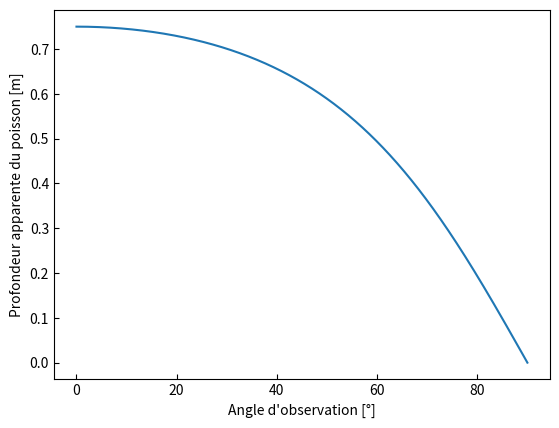

Recreate this plot in Python.
import numpy as np
import matplotlib.pyplot as mpl


def profondeur(theta, n):
    return np.cos(theta)/(n**2-np.sin(theta)**2)**.5

n = 1.333
theta = np.linspace(0, np.pi/2, 1000)

fig1, xy = mpl.subplots(1)
xy.plot(np.degrees(theta), profondeur(theta, n))
xy.tick_params(axis="y", direction="in")
xy.tick_params(axis="x", direction="in")
xy.set_ylabel("Profondeur apparente du poisson [m]")
xy.set_xlabel("Angle d'observation [\N{DEGREE SIGN}]")
fig1.savefig("profondeurApparente.pdf")
mpl.show()